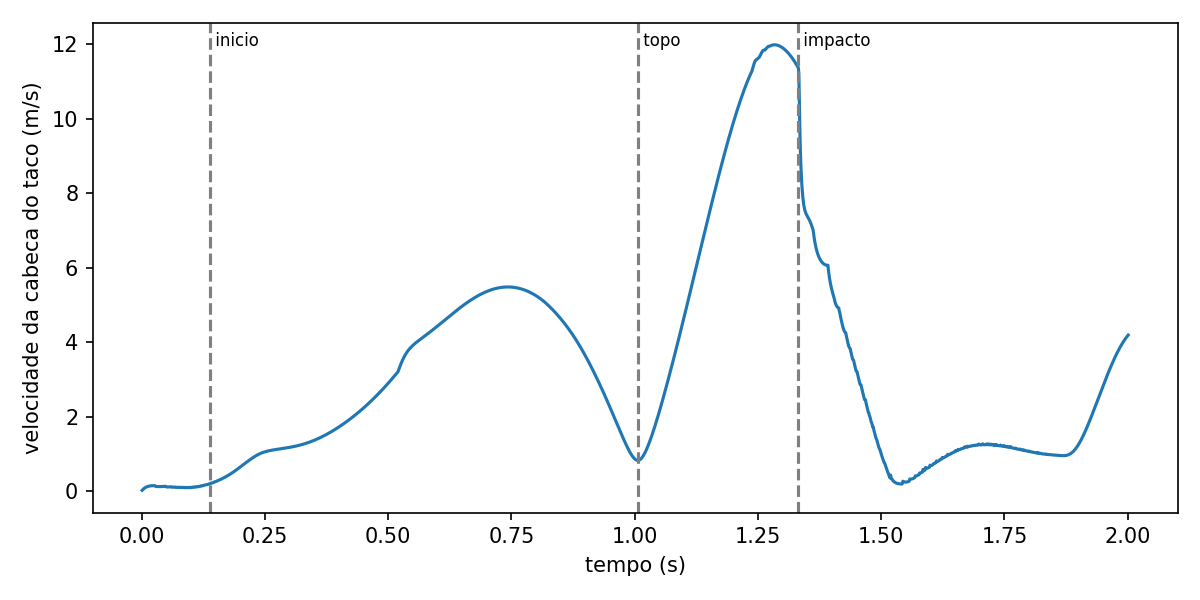

Data behind this chart, as committed beside it:
t_s, club_speed_m_s
0.001, 0.01856
0.002, 0.03338
0.003, 0.04704
0.004, 0.05939
0.005, 0.07045
0.006, 0.08033
0.007, 0.08914
0.008, 0.09693
0.009, 0.1038
0.01, 0.1098
0.011, 0.1152
0.012, 0.12
0.013, 0.1243
0.014, 0.128
0.015, 0.1313
0.016, 0.1341
0.017, 0.1365
0.018, 0.1385
0.019, 0.1401
0.02, 0.1414
0.021, 0.1424
0.022, 0.1431
0.023, 0.1435
0.024, 0.1437
0.025, 0.1437
0.026, 0.1434
0.027, 0.143
0.028, 0.1298
0.029, 0.1228
0.03, 0.1192
0.031, 0.1188
0.032, 0.1174
0.033, 0.1162
0.034, 0.1159
0.035, 0.1161
0.036, 0.1166
0.037, 0.1174
0.038, 0.1182
0.039, 0.1192
0.04, 0.1201
0.041, 0.121
0.042, 0.1219
0.043, 0.1227
0.044, 0.1234
0.045, 0.1239
0.046, 0.1244
0.047, 0.1248
0.048, 0.125
0.049, 0.1251
0.05, 0.1132
0.051, 0.1075
0.052, 0.1081
0.053, 0.1083
0.054, 0.1087
0.055, 0.1092
0.056, 0.1098
0.057, 0.1103
0.058, 0.1109
0.059, 0.1114
0.06, 0.1119
... 1,941 more rows
